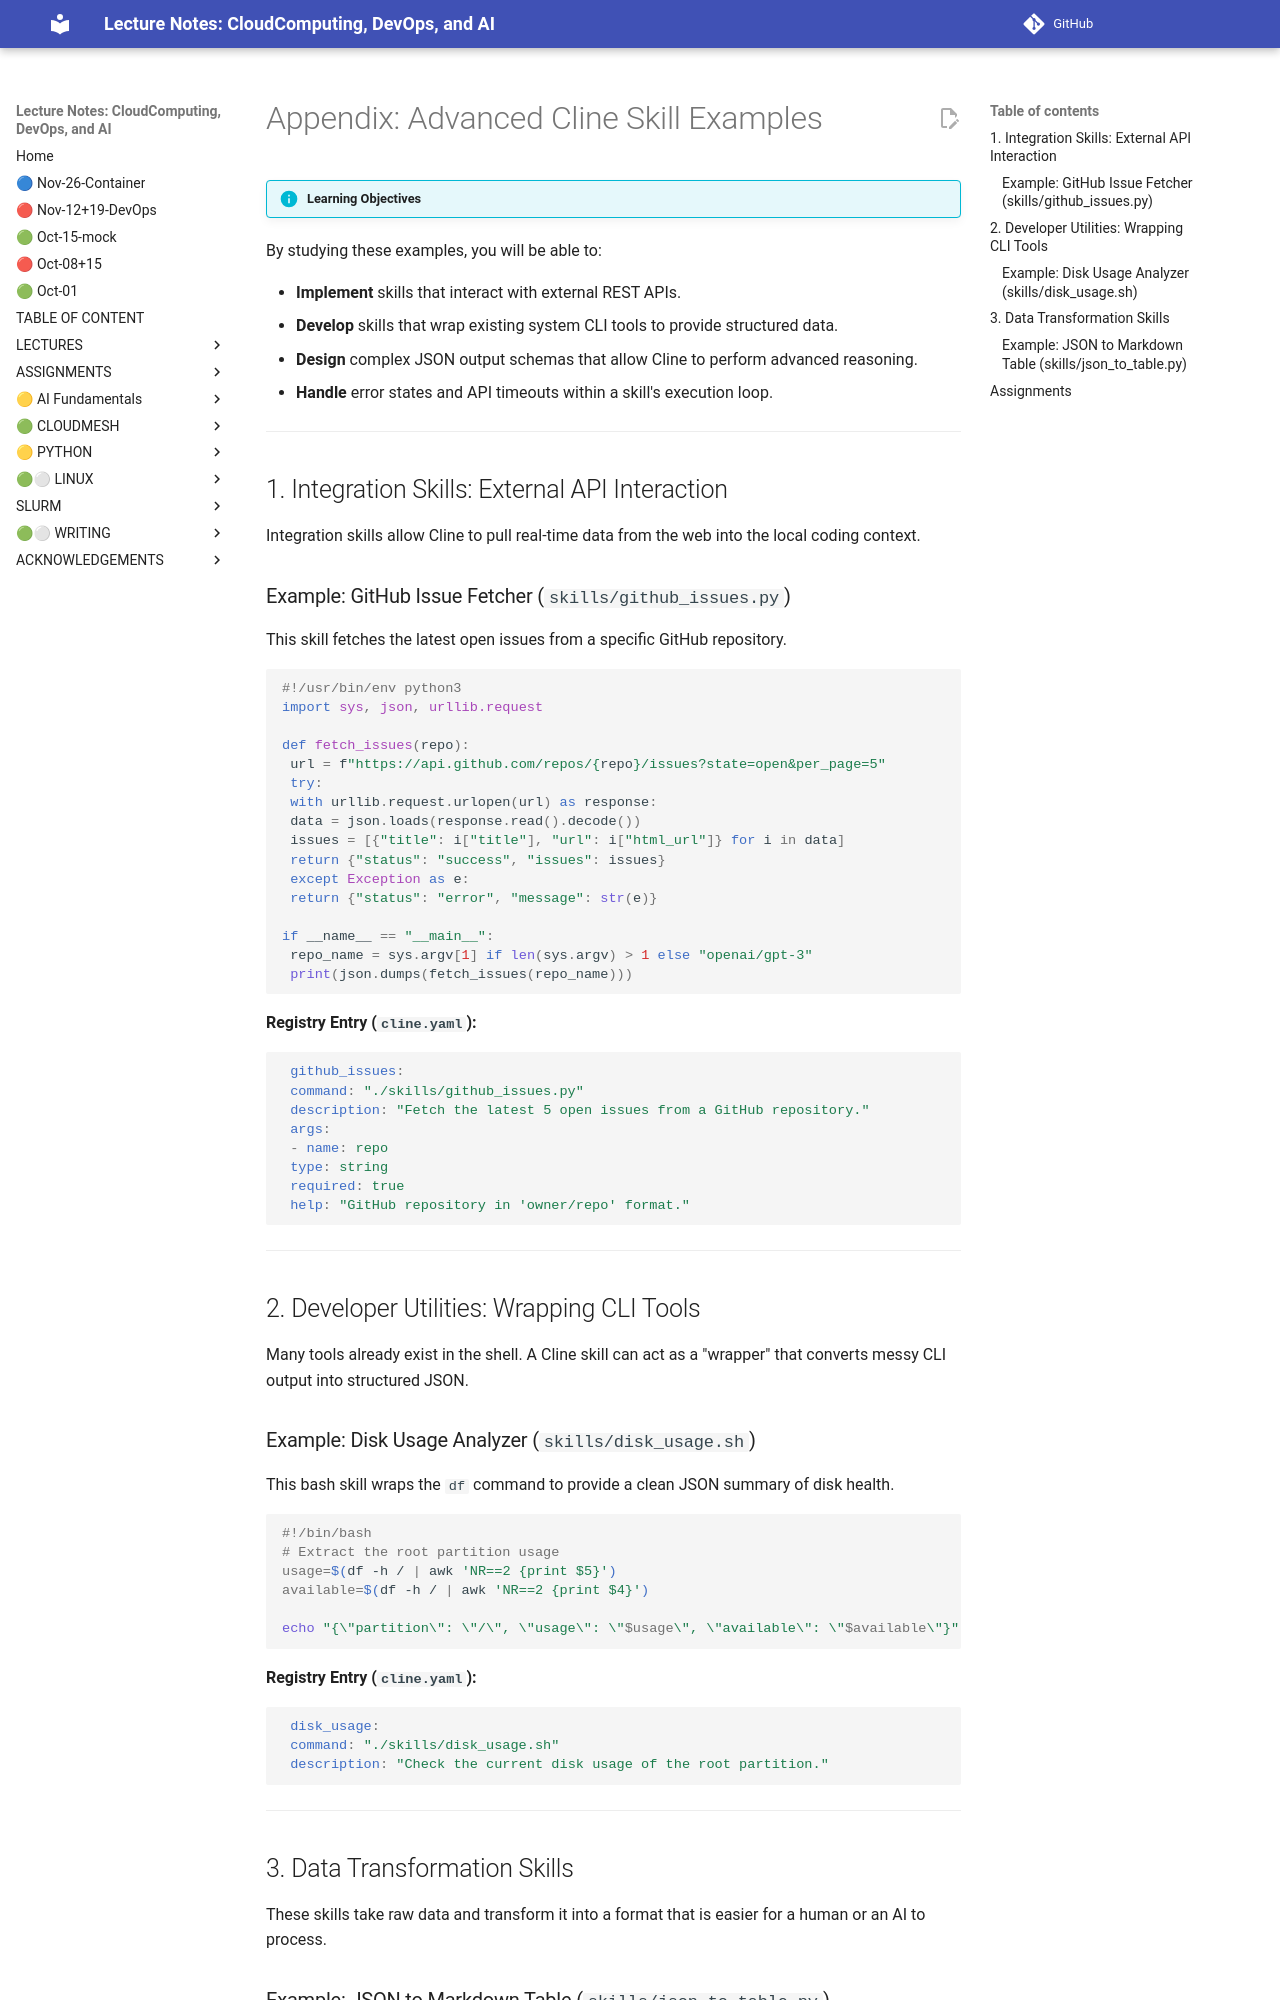

repository: cloudmesh-ai/cloudmesh-ai-lecture · page: section/llm/skills/cline-skills-appendix/index.html · generator: mkdocs

# Appendix: Advanced Cline Skill Examples

!!! info "Learning Objectives"
 By studying these examples, you will be able to:

 * **Implement** skills that interact with external REST APIs.
 * **Develop** skills that wrap existing system CLI tools to provide structured data.
 * **Design** complex JSON output schemas that allow Cline to perform advanced reasoning.
 * **Handle** error states and API timeouts within a skill's execution loop.

---

## 1. Integration Skills: External API Interaction

Integration skills allow Cline to pull real-time data from the web into the local coding context.

### Example: GitHub Issue Fetcher (`skills/github_issues.py`)

This skill fetches the latest open issues from a specific GitHub repository.

```python
#!/usr/bin/env python3
import sys, json, urllib.request

def fetch_issues(repo):
 url = f"https://api.github.com/repos/{repo}/issues?state=open&per_page=5"
 try:
 with urllib.request.urlopen(url) as response:
 data = json.loads(response.read().decode())
 issues = [{"title": i["title"], "url": i["html_url"]} for i in data]
 return {"status": "success", "issues": issues}
 except Exception as e:
 return {"status": "error", "message": str(e)}

if __name__ == "__main__":
 repo_name = sys.argv[1] if len(sys.argv) > 1 else "openai/gpt-3"
 print(json.dumps(fetch_issues(repo_name)))
```

**Registry Entry (`cline.yaml`):**

```yaml
 github_issues:
 command: "./skills/github_issues.py"
 description: "Fetch the latest 5 open issues from a GitHub repository."
 args:
 - name: repo
 type: string
 required: true
 help: "GitHub repository in 'owner/repo' format."
```

---

## 2. Developer Utilities: Wrapping CLI Tools

Many tools already exist in the shell. A Cline skill can act as a "wrapper" that converts messy CLI output into structured JSON.

### Example: Disk Usage Analyzer (`skills/disk_usage.sh`)

This bash skill wraps the `df` command to provide a clean JSON summary of disk health.

```bash
#!/bin/bash
# Extract the root partition usage
usage=$(df -h / | awk 'NR==2 {print $5}')
available=$(df -h / | awk 'NR==2 {print $4}')

echo "{\"partition\": \"/\", \"usage\": \"$usage\", \"available\": \"$available\"}"
```

**Registry Entry (`cline.yaml`):**

```yaml
 disk_usage:
 command: "./skills/disk_usage.sh"
 description: "Check the current disk usage of the root partition."
```

---

## 3. Data Transformation Skills

These skills take raw data and transform it into a format that is easier for a human or an AI to process.
